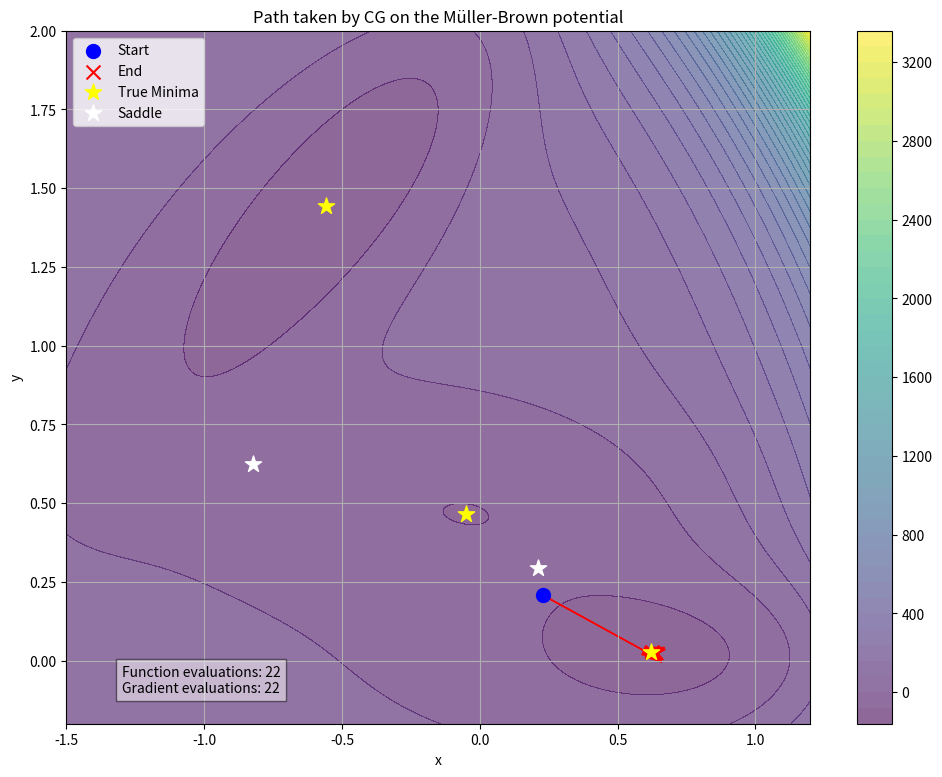

Recreate this plot in Python.
import matplotlib.pyplot as plt
import numpy as np
from scipy.optimize import minimize


def muller_brown(x):
    A = [-200, -100, -170, 15]
    a = [-1, -1, -6.5, 0.7]
    b = [0, 0, 11, 0.6]
    c = [-10, -10, -6.5, 0.7]
    x0 = [1, 0, -0.5, -1]
    y0 = [0, 0.5, 1.5, 1]

    return sum(
        A[i]
        * np.exp(
            a[i] * (x[0] - x0[i]) ** 2
            + b[i] * (x[0] - x0[i]) * (x[1] - y0[i])
            + c[i] * (x[1] - y0[i]) ** 2
        )
        for i in range(4)
    )


def muller_brown_gradient(x):
    A = [-200, -100, -170, 15]
    a = [-1, -1, -6.5, 0.7]
    b = [0, 0, 11, 0.6]
    c = [-10, -10, -6.5, 0.7]
    x0 = [1, 0, -0.5, -1]
    y0 = [0, 0.5, 1.5, 1]

    dfdx = 0
    dfdy = 0
    for i in range(4):
        dfdx += (
            A[i]
            * (2 * a[i] * (x[0] - x0[i]) + b[i] * (x[1] - y0[i]))
            * np.exp(
                a[i] * (x[0] - x0[i]) ** 2
                + b[i] * (x[0] - x0[i]) * (x[1] - y0[i])
                + c[i] * (x[1] - y0[i]) ** 2
            )
        )
        dfdy += (
            A[i]
            * (b[i] * (x[0] - x0[i]) + 2 * c[i] * (x[1] - y0[i]))
            * np.exp(
                a[i] * (x[0] - x0[i]) ** 2
                + b[i] * (x[0] - x0[i]) * (x[1] - y0[i])
                + c[i] * (x[1] - y0[i]) ** 2
            )
        )
    return np.array([dfdx, dfdy])


path = []


def callback(x):
    print(x)
    path.append(np.array(x))


res = minimize(
    fun=muller_brown,
    x0=[0, 0],  # Initial guess
    jac=muller_brown_gradient,
    method="CG",
    callback=callback,
    options={"gtol": 1e-6, "disp": True},
)

path = np.array(path)

x = np.linspace(-1.5, 1.2, 400)
y = np.linspace(-0.2, 2.0, 400)
X, Y = np.meshgrid(x, y)
Z = muller_brown([X, Y])

plt.figure(figsize=(12, 9))
plt.contourf(X, Y, Z, 50, cmap="viridis", alpha=0.6)
plt.colorbar()

for i in range(len(path) - 1):
    plt.arrow(
        path[i, 0],
        path[i, 1],
        path[i + 1, 0] - path[i, 0],
        path[i + 1, 1] - path[i, 1],
        head_width=0.03,
        head_length=0.05,
        fc="red",
        ec="red",
    )

plt.scatter(path[0, 0], path[0, 1], marker="o", color="blue", label="Start", s=100)
plt.scatter(path[-1, 0], path[-1, 1], marker="x", color="red", label="End", s=100)

# Known minima for the Müller-Brown potential
minima = np.array([[-0.558, 1.442], [-0.050, 0.466], [0.623, 0.028]])
plt.scatter(
    minima[:, 0], minima[:, 1], marker="*", color="yellow", s=150, label="True Minima"
)
# Known saddles for the Müller-Brown potential
saddle = np.array([[0.212, 0.293], [-0.822, 0.624]])
plt.scatter(
    saddle[:, 0], saddle[:, 1], marker="*", color="white", s=150, label="Saddle"
)

num_evaluations_func = res.nfev
num_evaluations_grad = res.njev
plt.text(
    -1.3,
    -0.1,
    f"Function evaluations: {num_evaluations_func}\n"
    f"Gradient evaluations: {num_evaluations_grad}",
    bbox=dict(facecolor="white", alpha=0.5),
)

plt.legend(loc="upper left")
plt.title("Path taken by CG on the Müller-Brown potential")
plt.xlabel("x")
plt.ylabel("y")
plt.grid(True)
plt.show()
